Photos from the image-classification dataset "img" in the GitHub repository XxidroxX/Covid19-Diagnosis-from-recorded-coughts. Its 2 classes are: neg, pos.

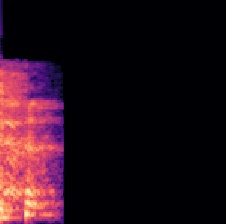
Label: neg

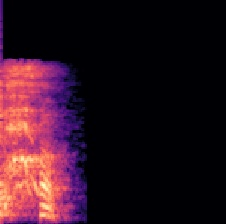
Label: pos

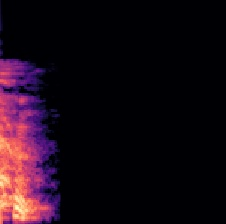
Label: neg

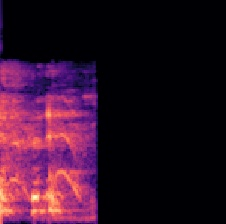
Label: pos

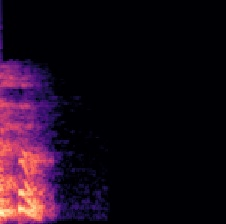
Label: neg

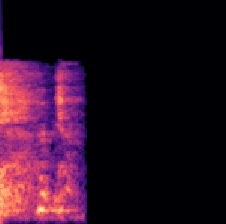
Label: pos
